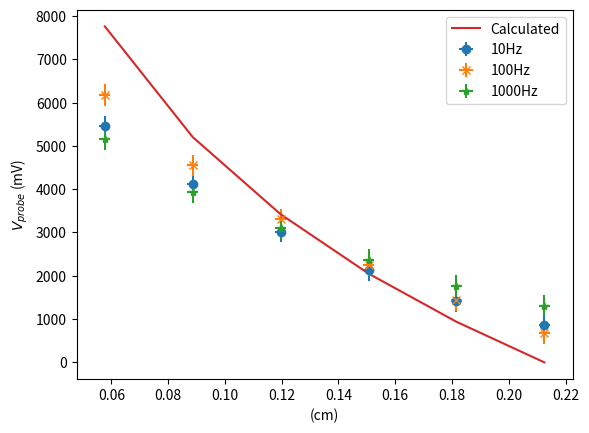

Reproduce this figure in Python. (Note: this script raises an exception after producing the figure.)
import numpy as np
import matplotlib.pyplot as pyplot

V_0 = 7.76
a = 0.0577
b = 0.2125
dat_10 = [5450, 4110, 3020, 2140, 1420, 860]
dat_100 = [6180, 4550, 3300, 2250, 1430, 670]
dat_1000 = [5150, 3930, 3100, 2360, 1770, 1310]
yerrs = [250] * 6
xerrs = [0.002]*6
xax = np.linspace(a, b, 6)


def fun(x):
    return 1000 * (V_0 * np.log(x / b) / np.log(a / b))


pyplot.errorbar(xax, dat_10, yerr=yerrs, xerr=xerrs, label="10Hz", fmt="o")
pyplot.errorbar(xax, dat_100, yerr=yerrs, xerr=xerrs, label="100Hz", fmt="x")
pyplot.errorbar(xax, dat_1000, yerr=yerrs, xerr=xerrs, label="1000Hz", fmt="*")
pyplot.plot(xax, fun(xax),
            label="Calculated")
pyplot.ylabel(r"$V_{probe}$ (mV)")
pyplot.xlabel(r"(cm)")
pyplot.legend()
pyplot.savefig("PHYS/PHYS 3200Y/Lab 1/Figure_1.png")

pyplot.figure(2)
pyplot.plot(xax, abs(dat_10 - fun(xax)), label="10Hz Residual")
pyplot.plot(xax, abs(dat_100 - fun(xax)), label="100Hz Residual")
pyplot.plot(xax, abs(dat_1000 - fun(xax)), label="1000Hz Residual")

pyplot.legend()
pyplot.savefig("PHYS/PHYS 3200Y/Lab 1/Figure_2.png")
pyplot.show()
